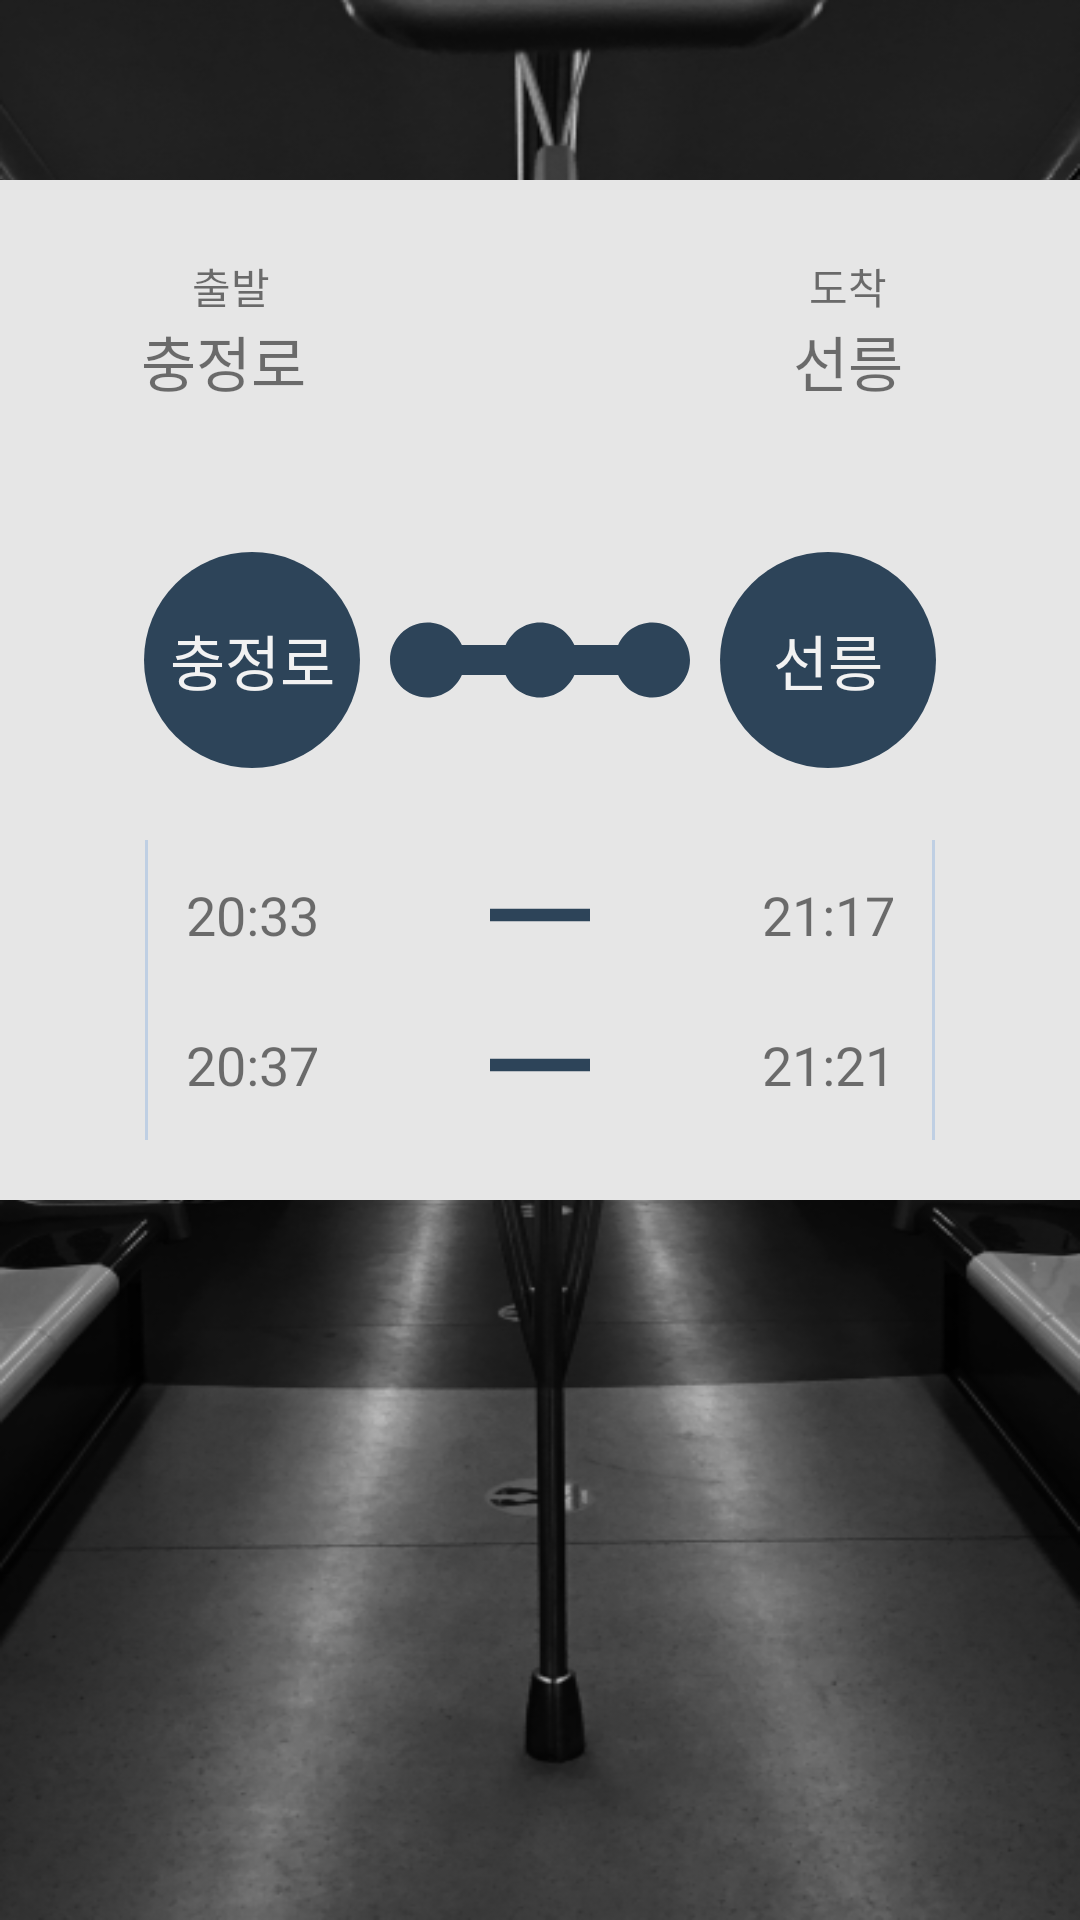

The Android layout XML behind this screen, and the referenced resources:
<!-- AndroidManifest.xml: application theme Theme.HCI -->
<!-- res/layout/fragment_home.xml -->
<?xml version="1.0" encoding="utf-8"?>
<LinearLayout xmlns:android="http://schemas.android.com/apk/res/android"
    xmlns:app="http://schemas.android.com/apk/res-auto"
    xmlns:tools="http://schemas.android.com/tools"
    android:layout_width="match_parent"
    android:layout_height="match_parent"
    android:orientation="vertical"
    android:background="@drawable/home_screen"
    tools:context=".fragment.HomeFragment">

    <LinearLayout
        android:layout_width="match_parent"
        android:layout_height="wrap_content"
        android:layout_marginTop="60dp"
        android:orientation="vertical">

        <LinearLayout
            android:layout_width="360dp"
            android:layout_height="wrap_content"
            android:layout_gravity="center_horizontal"
            android:background="#E6E6E6"
            android:layout_marginBottom="5dp"
            android:orientation="vertical">


            <LinearLayout
                android:layout_width="match_parent"
                android:layout_height="100dp"
                android:orientation="horizontal">

                <LinearLayout
                    android:layout_width="0dp"
                    android:layout_height="wrap_content"
                    android:layout_gravity="center"
                    android:layout_weight="3"
                    android:orientation="vertical">

                    <TextView
                        android:id="@+id/textView5"
                        android:layout_width="match_parent"
                        android:layout_height="wrap_content"
                        android:text="출발"
                        android:textAlignment="center" />

                    <TextView
                        android:id="@+id/topStartStation"
                        android:layout_width="match_parent"
                        android:layout_height="wrap_content"
                        android:text="충정로 "
                        android:textAlignment="center"
                        android:textSize="20dp" />
                </LinearLayout>

                <ImageView
                    android:id="@+id/imageView"
                    android:layout_width="0dp"
                    android:layout_height="wrap_content"
                    android:layout_gravity="center"
                    android:layout_weight="1"
                    android:src="@drawable/ic_baseline_arrow_forward_ios_24" />

                <LinearLayout
                    android:layout_width="0dp"
                    android:layout_height="wrap_content"
                    android:layout_gravity="center"
                    android:layout_weight="3"
                    android:orientation="vertical">

                    <TextView
                        android:id="@+id/textView10"
                        android:layout_width="match_parent"
                        android:layout_height="wrap_content"
                        android:text="도착"
                        android:textAlignment="center" />

                    <TextView
                        android:id="@+id/topEndStation"
                        android:layout_width="match_parent"
                        android:layout_height="wrap_content"
                        android:text="선릉"
                        android:textAlignment="center"
                        android:textSize="20dp" />
                </LinearLayout>
            </LinearLayout>

            <LinearLayout
                android:layout_width="wrap_content"
                android:layout_height="wrap_content"
                android:layout_gravity="center"
                android:orientation="horizontal">

                <TextView
                    android:id="@+id/recentStartStation"
                    android:layout_width="wrap_content"
                    android:layout_height="wrap_content"
                    android:layout_gravity="center"
                    android:layout_weight="1"
                    android:background="@drawable/circle_info"
                    android:gravity="center_horizontal|center_vertical"
                    android:text="충정로"
                    android:textColor="#F2F2F2"
                    android:textAlignment="center"
                    android:textSize="20dp" />

                <ImageView
                    android:id="@+id/imageView4"
                    android:layout_width="120dp"
                    android:layout_height="120dp"
                    android:layout_gravity="center"
                    android:layout_weight="1"
                    android:src="@drawable/ic_baseline_linear_scale_24" />

                <TextView
                    android:id="@+id/recentEndStation"
                    android:layout_width="wrap_content"
                    android:layout_height="wrap_content"
                    android:layout_gravity="center"
                    android:layout_weight="1"
                    android:background="@drawable/circle_info"
                    android:gravity="center_horizontal|center_vertical"
                    android:text="선릉"
                    android:textColor="#F2F2F2"
                    android:textAlignment="center"
                    android:textSize="20dp" />


            </LinearLayout>

            <LinearLayout
                android:layout_width="wrap_content"
                android:layout_height="wrap_content"
                android:layout_gravity="center"
                android:background="@drawable/time_layout"
                android:orientation="horizontal">

                <TextView
                    android:id="@+id/textView18"
                    android:layout_width="72dp"
                    android:layout_height="50dp"
                    android:gravity="center_horizontal|center_vertical"
                    android:text="20:33"
                    android:textSize="18dp" />

                <ImageView
                    android:id="@+id/imageView6"
                    android:layout_width="120dp"
                    android:layout_height="50dp"
                    android:layout_weight="1"
                    android:src="@drawable/ic_baseline_horizontal_rule_24" />

                <TextView
                    android:id="@+id/textView19"
                    android:layout_width="72dp"
                    android:layout_height="50dp"
                    android:gravity="center_horizontal|center_vertical"
                    android:text="21:17"
                    android:textSize="18dp" />
            </LinearLayout>

            <LinearLayout
                android:layout_width="wrap_content"
                android:layout_height="wrap_content"
                android:layout_gravity="center"
                android:layout_marginBottom="20dp"
                android:background="@drawable/time_layout"
                android:orientation="horizontal">

                <TextView
                    android:id="@+id/textView20"
                    android:layout_width="72dp"
                    android:layout_height="50dp"
                    android:gravity="center_horizontal|center_vertical"
                    android:text="20:37"
                    android:textSize="18dp" />

                <ImageView
                    android:id="@+id/imageView7"
                    android:layout_width="120dp"
                    android:layout_height="50dp"
                    android:layout_weight="1"
                    android:src="@drawable/ic_baseline_horizontal_rule_24" />

                <TextView
                    android:id="@+id/textView21"
                    android:layout_width="72dp"
                    android:layout_height="50dp"
                    android:gravity="center_horizontal|center_vertical"
                    android:text="21:21"
                    android:textSize="18dp" />
            </LinearLayout>

        </LinearLayout>

    </LinearLayout>

    <androidx.recyclerview.widget.RecyclerView
        android:id="@+id/recyclerView"
        android:layout_width="360dp"
        android:layout_marginTop="10dp"
        android:layout_gravity="center_horizontal"
        android:layout_height="320dp" />

</LinearLayout>
<!-- resources referenced by this layout -->
<resources>
  <!-- drawable circle_info (drawable) -->
  <?xml version="1.0" encoding="utf-8"?>
  <shape xmlns:android="http://schemas.android.com/apk/res/android"
      android:shape="oval">
      <solid android:color="#2D4459"/>
      <size android:width="72dp" android:height="72dp"/>
      <corners android:radius="18dp"/>
  </shape>
  <!-- drawable home_screen: png bitmap (drawable, 236547 bytes) -->
  <!-- drawable ic_baseline_horizontal_rule_24 (drawable) -->
  <vector android:height="24dp" android:tint="#2D4459"
      android:viewportHeight="24" android:viewportWidth="24"
      android:width="24dp" xmlns:android="http://schemas.android.com/apk/res/android">
      <path android:fillColor="@android:color/white"
          android:fillType="evenOdd" android:pathData="M4,11h16v2h-16z"/>
  </vector>
  <!-- drawable ic_baseline_linear_scale_24 (drawable) -->
  <vector android:height="24dp" android:tint="#2D4459"
      android:viewportHeight="24" android:viewportWidth="24"
      android:width="24dp" xmlns:android="http://schemas.android.com/apk/res/android">
      <path android:fillColor="@android:color/white" android:pathData="M19.5,9.5c-1.03,0 -1.9,0.62 -2.29,1.5h-2.92C13.9,10.12 13.03,9.5 12,9.5s-1.9,0.62 -2.29,1.5H6.79C6.4,10.12 5.53,9.5 4.5,9.5C3.12,9.5 2,10.62 2,12s1.12,2.5 2.5,2.5c1.03,0 1.9,-0.62 2.29,-1.5h2.92c0.39,0.88 1.26,1.5 2.29,1.5s1.9,-0.62 2.29,-1.5h2.92c0.39,0.88 1.26,1.5 2.29,1.5c1.38,0 2.5,-1.12 2.5,-2.5S20.88,9.5 19.5,9.5z"/>
  </vector>
  <!-- drawable time_layout (drawable) -->
  <?xml version="1.0" encoding="utf-8"?>
  <layer-list xmlns:android="http://schemas.android.com/apk/res/android">
      <item
          android:bottom="-2dp"
          android:left="0.5dp"
          android:right="0.5dp"
          android:top="-2dp">
          <shape android:shape="rectangle">
              <stroke
                  android:width="1dp"
                  android:color="#BFCFE3" />
  
          </shape>
      </item>
  </layer-list>
  <style name="Theme.HCI" parent="Theme.MaterialComponents.DayNight.DarkActionBar">
          
          <item name="colorPrimary">#1D1D1D</item>
          <item name="colorPrimaryVariant">#1D1D1D</item>
          <item name="colorOnPrimary">@color/white</item>
          
          <item name="colorSecondary">@color/teal_200</item>
          <item name="colorSecondaryVariant">@color/teal_700</item>
          <item name="colorOnSecondary">@color/black</item>
          
          <item name="android:statusBarColor" tools:targetApi="l">?attr/colorPrimaryVariant</item>
          
          <item name="windowNoTitle">true</item>
      </style>
  <!-- not gathered from this repository: default colours our renderer supplied (Android Studio template values) -->
  <color name="teal_200">#FF03DAC5</color>
  <color name="teal_700">#FF018786</color>
  <color name="black">#FF000000</color>
  <color name="white">#FFFFFFFF</color>
</resources>
